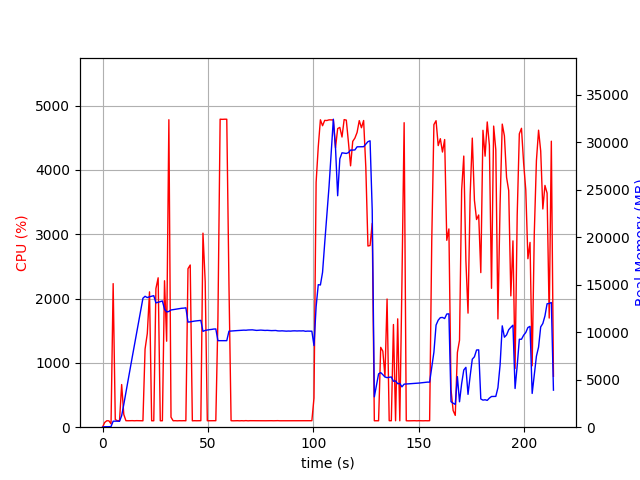

Values plotted in this chart, from the file beside it:
elapsed_time, nproc, cpu, mem_real, mem_virtual
3.528594970703125e-05, 1, 0.0, 7.027, 3185
1.007, 1, 73.5, 49.41, 645.4
2.015, 1, 100.2, 49.41, 645.4
3.023, 1, 99.1, 49.41, 645.4
4.03, 2, 51.7, 67.45, 181.2
5.037, 1, 2232, 632.6, 4629
6.044, 1, 119.1, 638.6, 4629
7.053, 1, 100.1, 635.6, 4629
8.061, 1, 101.2, 618.8, 4629
9.072, 1, 662.9, 1208, 5481
10.08, 1, 198.4, 2397, 63117
11.09, 1, 101.2, 3663, 63117
12.1, 1, 100.2, 4924, 63117
13.11, 1, 101.2, 6159, 63117
14.12, 1, 101.9, 7406, 63117
15.13, 1, 99.9, 8651, 63117
16.14, 1, 101.9, 9868, 63117
17.15, 1, 100.9, 11093, 63117
18.16, 1, 100.0, 12335, 63117
19.17, 1, 99.9, 13573, 63117
20.18, 1, 1214, 13775, 63181
21.25, 1, 1457, 13642, 63181
22.3, 1, 2104, 13723, 63181
23.31, 1, 100.0, 13779, 63181
24.32, 1, 100.0, 13841, 63181
25.33, 1, 2154, 13082, 63181
26.4, 1, 2322, 13143, 63181
27.41, 1, 100.1, 13213, 63181
28.41, 1, 100.2, 13283, 63181
29.42, 1, 2276, 12416, 63181
30.43, 1, 1337, 12134, 63181
31.49, 1, 4780, 12178, 63190
32.5, 1, 155.9, 12336, 63220
33.51, 1, 100.1, 12373, 63220
34.52, 1, 101.1, 12408, 63220
35.53, 1, 99.3, 12443, 63220
36.53, 1, 101.2, 12473, 63220
37.54, 1, 100.3, 12515, 63220
38.55, 1, 101.2, 12529, 63220
39.56, 1, 100.3, 12565, 63220
40.56, 1, 2464, 11060, 63220
41.62, 1, 2521, 11086, 63220
42.63, 1, 99.3, 11130, 63220
43.64, 1, 101.1, 11165, 63220
44.65, 1, 100.2, 11192, 63220
45.66, 1, 101.1, 11221, 63220
46.66, 1, 101.2, 11241, 63220
47.67, 1, 3016, 10086, 63220
48.73, 1, 2263, 10187, 63224
49.74, 1, 100.2, 10228, 63224
50.75, 1, 100.2, 10265, 63224
51.75, 1, 100.2, 10291, 63224
52.76, 1, 101.2, 10328, 63224
53.77, 1, 101.2, 10340, 63224
54.78, 1, 1689, 9105, 63224
55.83, 1, 4788, 9106, 63224
56.87, 1, 4786, 9106, 63224
57.93, 1, 4788, 9106, 63224
58.97, 1, 4787, 9106, 63224
60.01, 1, 2212, 10103, 63971
... 152 more rows
